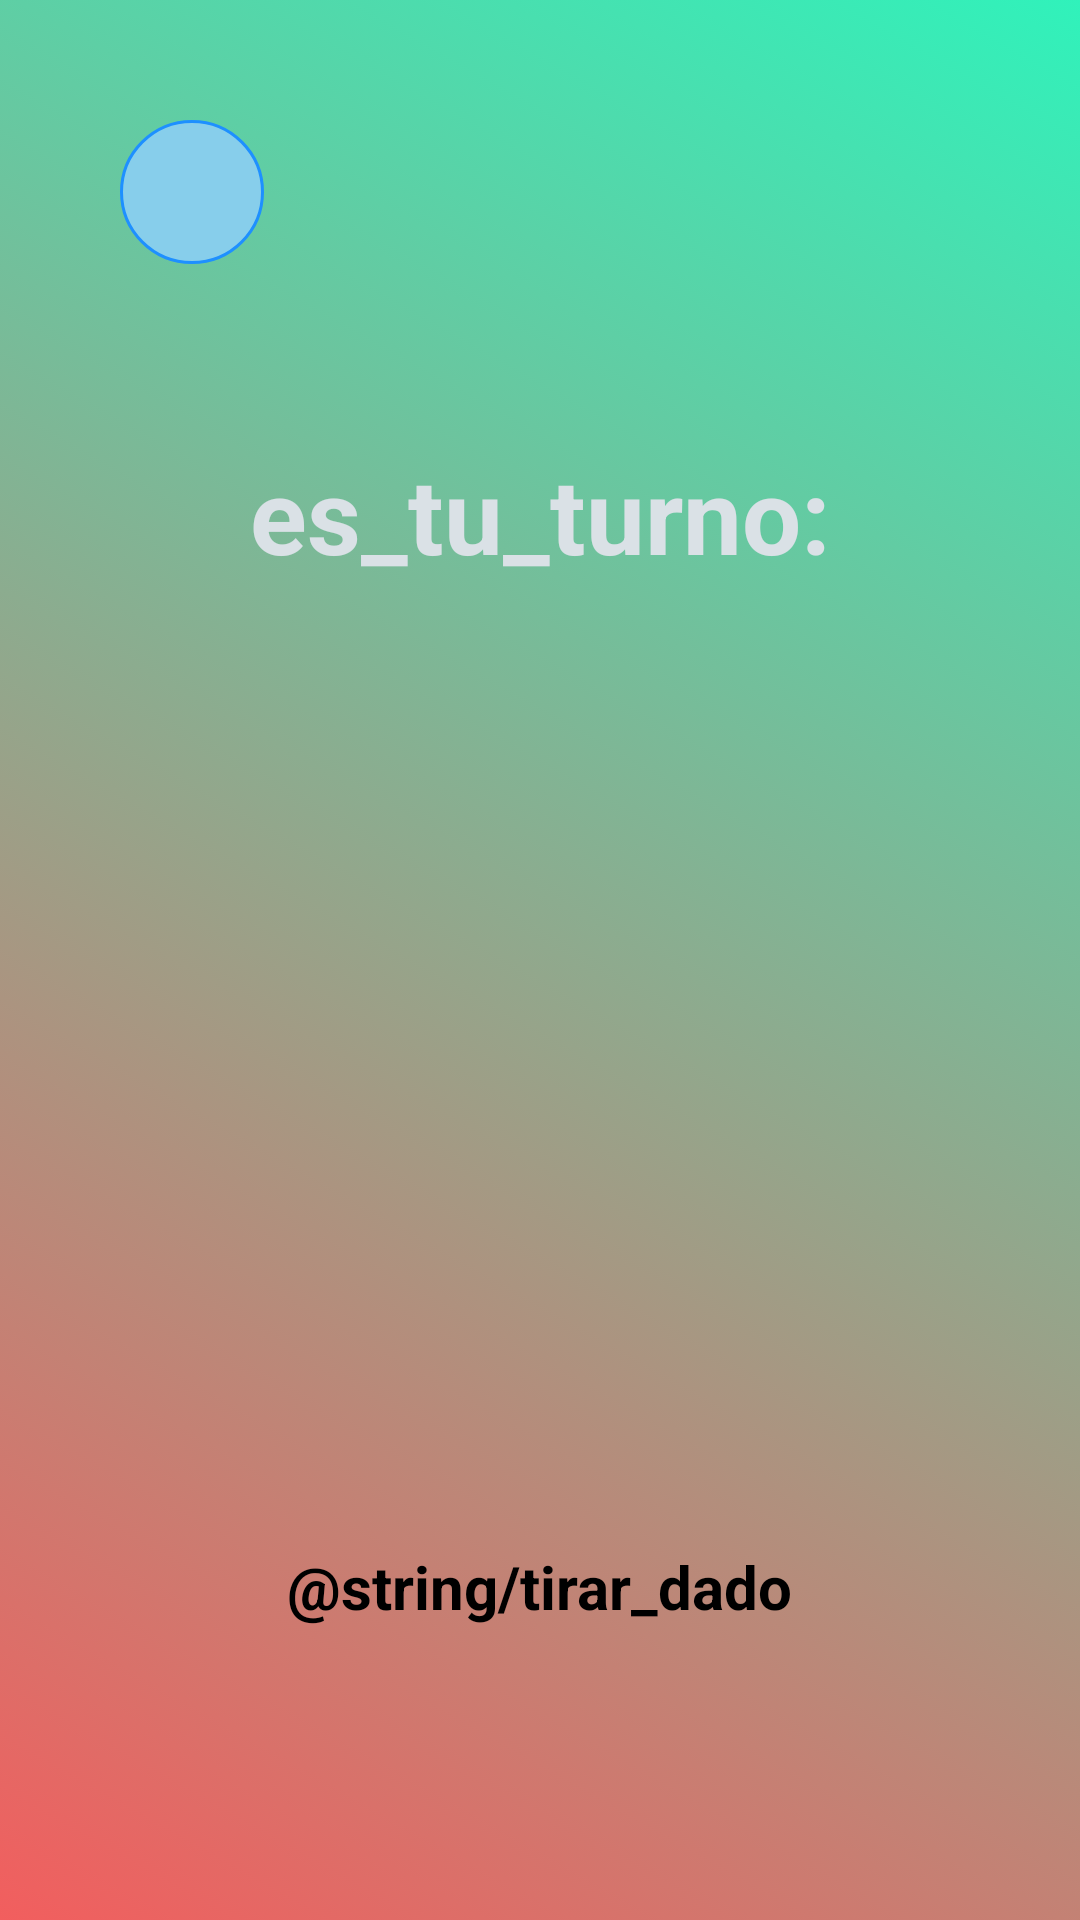

Here is an Android app screen rendered from its layout file. Give the layout XML and the strings, colors and styles it references.
<!-- AndroidManifest.xml: application theme Theme.Toddys -->
<!-- res/layout/activity_game.xml -->
<?xml version="1.0" encoding="utf-8"?>
<androidx.constraintlayout.widget.ConstraintLayout xmlns:android="http://schemas.android.com/apk/res/android"
    xmlns:app="http://schemas.android.com/apk/res-auto"
    xmlns:tools="http://schemas.android.com/tools"
    android:id="@+id/ConstraintLayout"
    android:layout_width="match_parent"
    android:layout_height="match_parent"
    android:background="@drawable/gradient_list"
    >

    <TextView
        android:id="@+id/turnText"
        android:layout_width="wrap_content"
        android:layout_height="wrap_content"
        android:layout_marginTop="148dp"
        android:text="es_tu_turno:"
        android:textColor="#DAE1E6"
        android:textSize="35sp"
        android:textStyle="bold"
        app:layout_constraintBottom_toTopOf="@+id/imageDice"
        app:layout_constraintEnd_toEndOf="parent"
        app:layout_constraintStart_toStartOf="parent"
        app:layout_constraintTop_toTopOf="parent"
        app:layout_constraintVertical_bias="0.0" />

    <Button
        android:id="@+id/jugarBotton"
        android:layout_width="wrap_content"
        android:layout_height="wrap_content"
        android:layout_marginTop="56dp"
        android:insetBottom="3dp"
        android:textSize="20sp"
        android:textStyle="bold"
        android:text="@string/tirar_dado"
        app:layout_constraintEnd_toEndOf="parent"
        app:layout_constraintStart_toStartOf="parent"
        app:layout_constraintTop_toBottomOf="@+id/imageDice" />

    <ImageView
        android:id="@+id/imageDice"
        android:layout_width="330dp"
        android:layout_height="244dp"
        android:contentDescription="@string/todo"
        app:layout_constraintBottom_toBottomOf="parent"
        app:layout_constraintEnd_toEndOf="parent"
        app:layout_constraintHorizontal_bias="0.493"
        app:layout_constraintStart_toStartOf="parent"
        app:layout_constraintTop_toTopOf="parent"
        app:layout_constraintVertical_bias="0.544"
        app:srcCompat="@drawable/dice_1" />

    <Button
        android:id="@+id/buttonCancel"
        android:layout_width="48dp"
        android:layout_height="48dp"
        android:layout_marginStart="40dp"
        android:layout_marginTop="40dp"
        android:background="@drawable/btn_circle"
        android:contentDescription="@string/app_name"
        android:padding="7dp"
        app:icon="@drawable/x_icon"
        app:iconSize="35dp"
        app:layout_constraintStart_toStartOf="parent"
        app:layout_constraintTop_toTopOf="parent" />

</androidx.constraintlayout.widget.ConstraintLayout>
<!-- resources referenced by this layout -->
<resources>
  <!-- drawable btn_circle (drawable) -->
  <?xml version="1.0" encoding="utf-8"?>
  <selector xmlns:android="http://schemas.android.com/apk/res/android">
      <item>
          <shape android:shape="oval">
              <stroke android:color="#1E90FF" android:width="1dp" />
              <solid android:color="#87CEEB"/>
              <size android:width="40dp" android:height="40dp"/>
          </shape>
      </item>
  </selector>
  <!-- drawable dice_1: png bitmap (drawable, 31377 bytes) -->
  <!-- drawable gradient_list (drawable) -->
  <?xml version="1.0" encoding="utf-8"?>
  <animation-list xmlns:android="http://schemas.android.com/apk/res/android">
      <item
          android:drawable="@drawable/background_1"
          android:duration="4000"/>
      <item
          android:drawable="@drawable/background_2"
          android:duration="4000"/>
      <item
          android:drawable="@drawable/background_3"
          android:duration="4000"/>
  </animation-list>
  <string name="app_name">Toddys</string>
  <!-- drawable background_1 (drawable) -->
  <?xml version="1.0" encoding="utf-8"?>
  <selector xmlns:android="http://schemas.android.com/apk/res/android">
      <item>
          <shape>
              <gradient
                  android:angle="225"
                  android:startColor="#30F2BB"
                  android:endColor="#F25E5E"/>
  
          </shape>
      </item>
  </selector>
  <!-- drawable background_2 (drawable) -->
  <?xml version="1.0" encoding="utf-8"?>
  <selector xmlns:android="http://schemas.android.com/apk/res/android">
      <item>
          <shape>
              <gradient
                  android:angle="135"
                  android:startColor="#F24B88"
                  android:endColor="#BDF24B"/>
          </shape>
      </item>
  </selector>
  <!-- drawable background_3 (drawable) -->
  <?xml version="1.0" encoding="utf-8"?>
  <selector xmlns:android="http://schemas.android.com/apk/res/android">
      <item>
          <shape>
              <gradient
                  android:angle="315"
                  android:startColor="#BDF24B"
                  android:endColor="#30F2BB"/>
          </shape>
      </item>
  </selector>
</resources>
